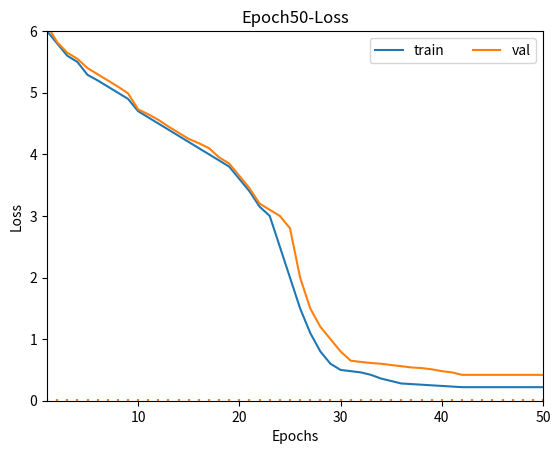

Write Python code to recreate this figure.
import matplotlib.pyplot as plt
from matplotlib.collections import EventCollection
import numpy as np

# split the data into two parts
xdata1 = np.asarray([i + 1 for i in range(50)])
xdata2 = np.asarray([i + 1 for i in range(50)])

# sort the data so it makes clean curves
xdata1.sort()
xdata2.sort()

# create some y data points
ydata1 = np.asarray(
    [6
        , 5.8
        , 5.6
        , 5.5
        , 5.29
        , 5.2
        , 5.1
        , 5
        , 4.9
        , 4.7
        , 4.6
        , 4.5
        , 4.4
        , 4.3
        , 4.2
        , 4.1
        , 4
        , 3.9
        , 3.8
        , 3.6
        , 3.4
        , 3.15
        , 3
        , 2.5
        , 2
        , 1.5
        , 1.1
        , 0.8
        , 0.6
        , 0.5
        , 0.48
        , 0.46
        , 0.42
        , 0.36
        , 0.32
        , 0.28
        , 0.27
        , 0.26
        , 0.25
        , 0.24
        , 0.23
        , 0.22
        , 0.22
        , 0.22
        , 0.22
        , 0.22
        , 0.22
        , 0.22
        , 0.22
        , 0.22
     ])
ydata2 = np.asarray(
    [6.1
        , 5.82
        , 5.65
        , 5.55
        , 5.4
        , 5.3
        , 5.2
        , 5.1
        , 4.99
        , 4.73
        , 4.65
        , 4.56
        , 4.45
        , 4.35
        , 4.25
        , 4.18
        , 4.1
        , 3.95
        , 3.85
        , 3.65
        , 3.45
        , 3.2
        , 3.1
        , 3
        , 2.8
        , 2
        , 1.5
        , 1.2
        , 1
        , 0.8
        , 0.65
        , 0.63
        , 0.612
        , 0.6
        , 0.58
        , 0.56
        , 0.54
        , 0.53
        , 0.51
        , 0.48
        , 0.46
        , 0.42
        , 0.42
        , 0.42
        , 0.42
        , 0.42
        , 0.42
        , 0.42
        , 0.42
        , 0.42

     ])

# plot the data1
fig = plt.figure()
ax = fig.add_subplot(1, 1, 1)
plt.xlabel('Epochs')
plt.ylabel('Loss')
ax.plot(xdata1, ydata1, color='tab:blue', label='train')
ax.plot(xdata2, ydata2, color='tab:orange', label='val')

# create the events marking the x data points
xevents1 = EventCollection(xdata1, color='tab:blue', linelength=0.05)
xevents2 = EventCollection(xdata2, color='tab:orange', linelength=0.05)

# create the events marking the y data points
yevents1 = EventCollection(ydata1, color='tab:blue', linelength=0.05,
                           orientation='vertical')
yevents2 = EventCollection(ydata2, color='tab:orange', linelength=0.05,
                           orientation='vertical')
plt.legend(loc=0,ncol=2)
# add the events to the axis
ax.add_collection(xevents1)
ax.add_collection(xevents2)
ax.add_collection(yevents1)
ax.add_collection(yevents2)

# set the limits
ax.set_xlim([1, 50])
ax.set_ylim([0.0, 6.0])

ax.set_title('Epoch50-Loss')

# display the plot
plt.show()
